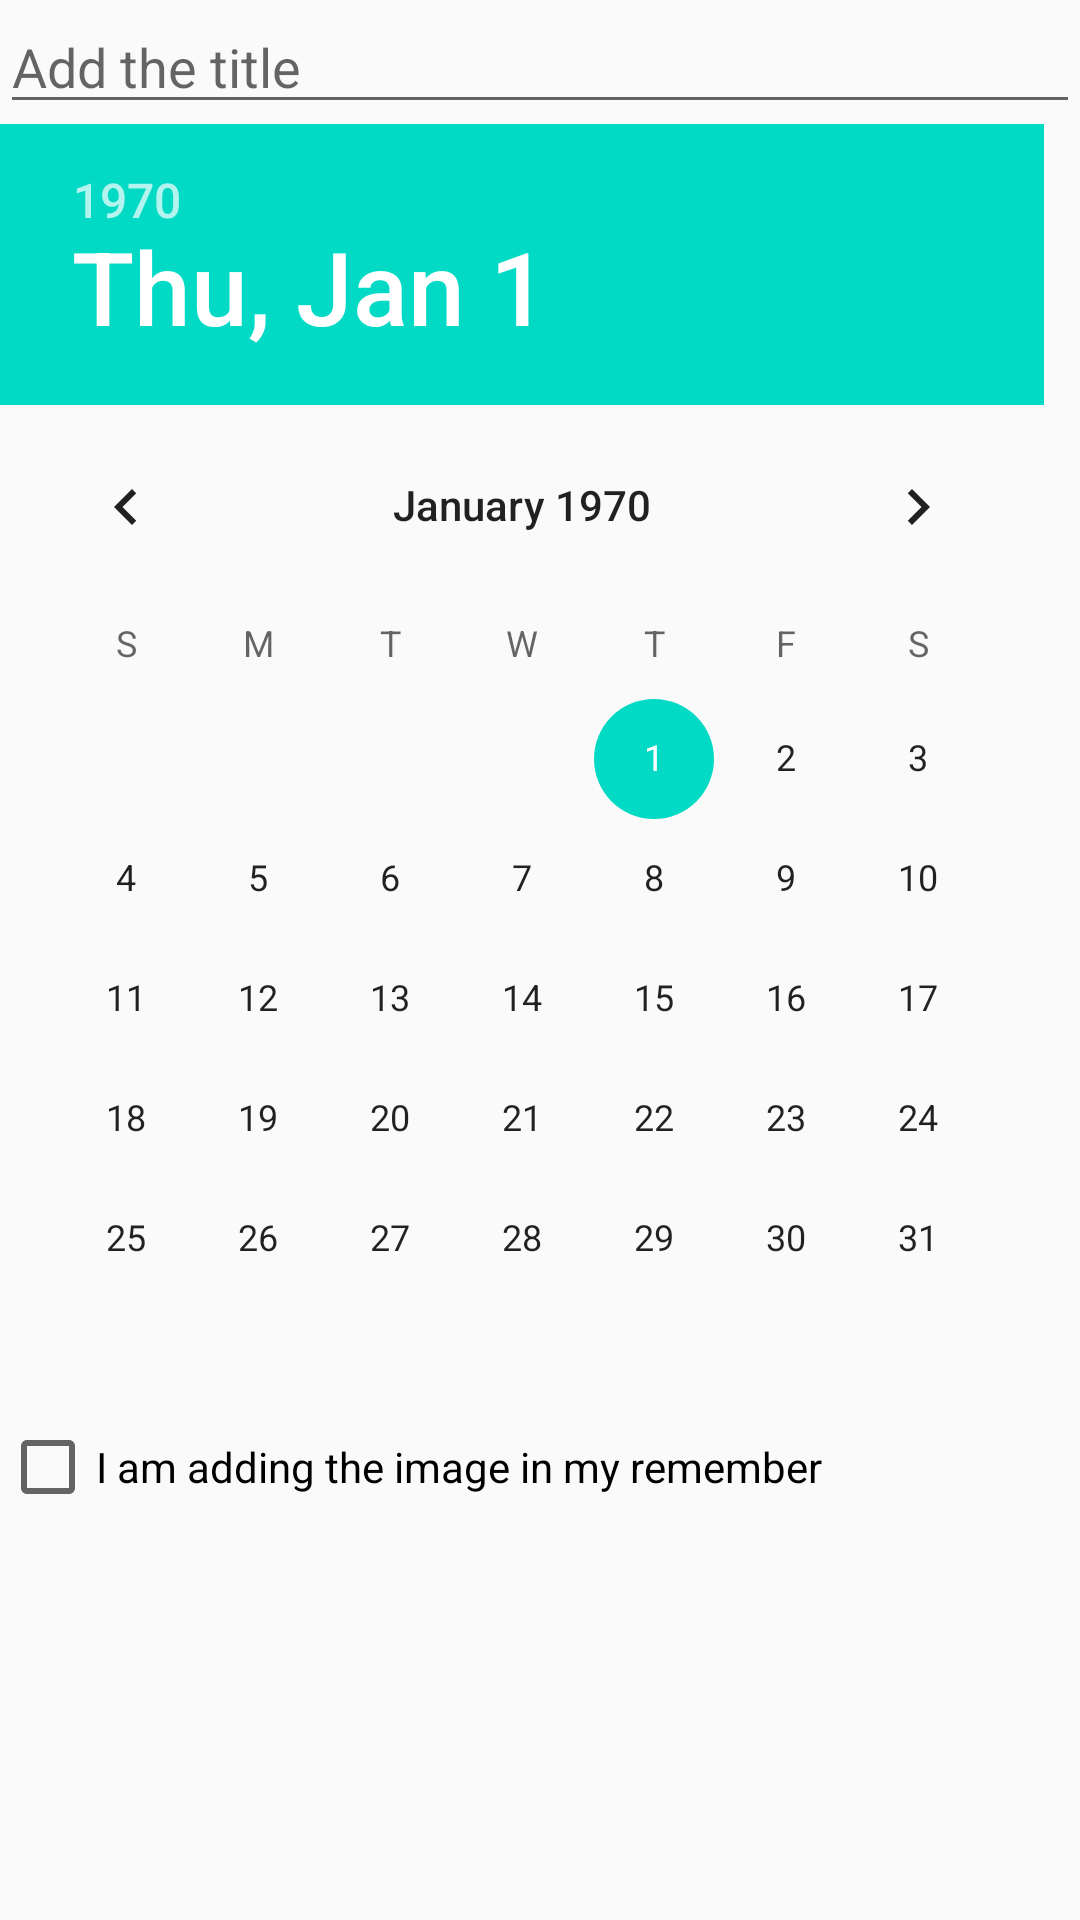

The Android layout XML behind this screen, and the referenced resources:
<!-- AndroidManifest.xml: application theme AppTheme -->
<!-- res/layout/alert_add_day.xml -->
<?xml version="1.0" encoding="utf-8"?>
<LinearLayout xmlns:android="http://schemas.android.com/apk/res/android"
    android:layout_width="match_parent"
    android:layout_height="match_parent"
    android:orientation="vertical">

    <EditText
        android:id="@+id/edittext_alert_add_text"
        android:layout_width="match_parent"
        android:layout_height="wrap_content"
        android:hint="Add the title" />

    <DatePicker
        android:id="@+id/datepicker_alert_add_day"
        android:layout_width="wrap_content"
        android:layout_height="wrap_content"

        />

    <CheckBox
        android:id="@+id/add_Image"
        android:layout_width="wrap_content"
        android:layout_height="wrap_content"
        android:text="I am adding the image in my remember" />
</LinearLayout>
<!-- resources referenced by this layout -->
<resources>
  <style name="AppTheme" parent="Theme.AppCompat.Light.NoActionBar">
          
          <item name="colorPrimary">@color/colorPrimary</item>
          <item name="colorPrimaryDark">@color/colorPrimaryDark</item>
          <item name="colorAccent">@color/colorAccent</item>
          <item name="android:statusBarColor">#5c73ff</item>
      </style>
  <!-- not gathered from this repository: default colours our renderer supplied (Android Studio template values) -->
  <color name="colorPrimary">#FF6200EE</color>
  <color name="colorPrimaryDark">#FF3700B3</color>
  <color name="colorAccent">#FF03DAC5</color>
</resources>
